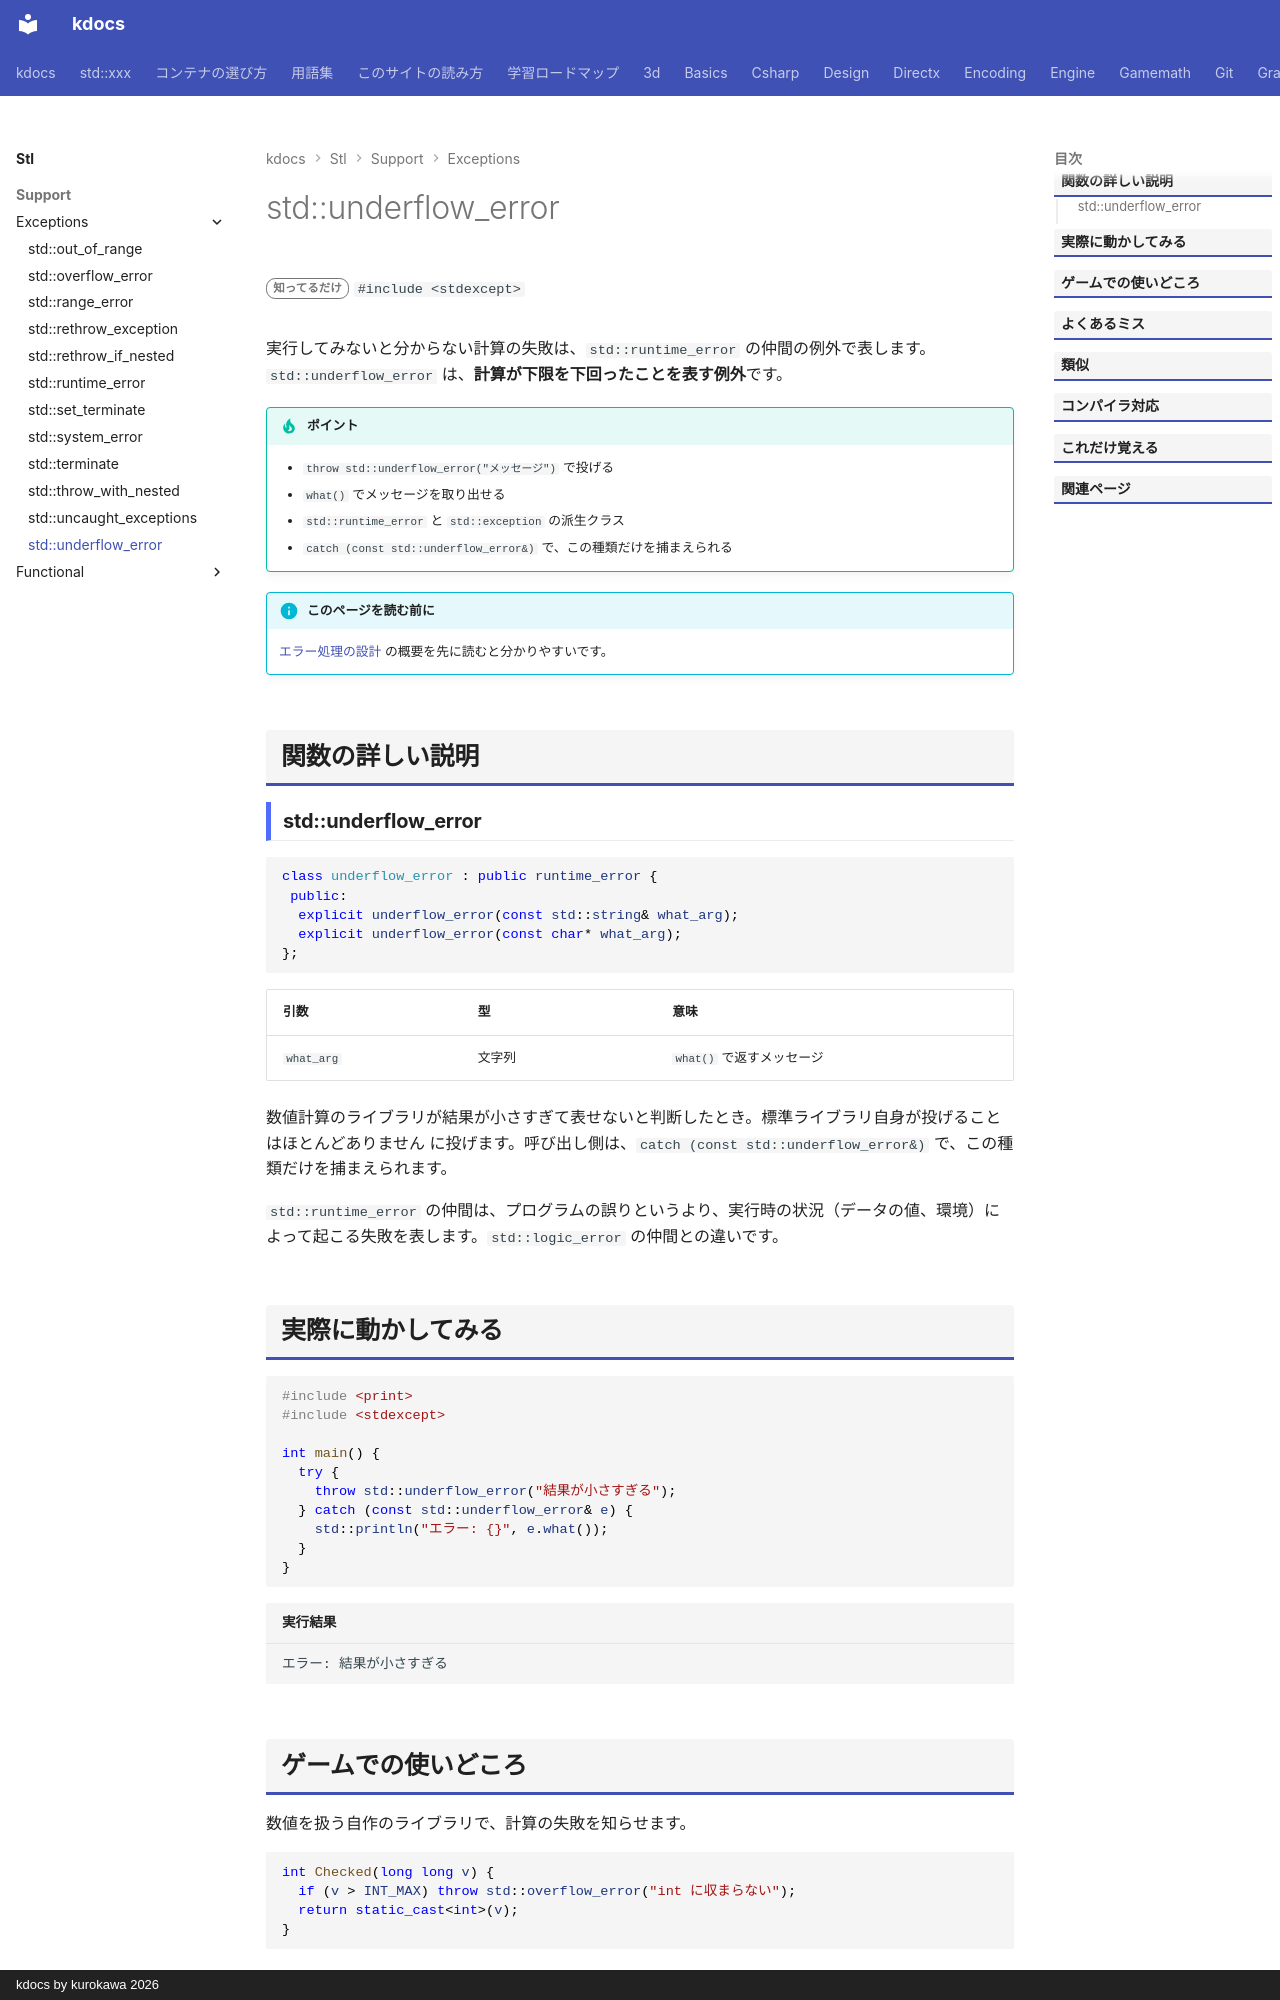

repository: qwzxdf/kdocs · page: stl/support/exceptions/underflow_error/index.html · generator: mkdocs · copyright: kdocs by kurokawa 2026

---
title: std::underflow_error
summary: "計算の結果が小さすぎて表せないことを表す例外。"
order: 900
group: 標準の例外
tags:
  - 型・言語サポート
---

# std::underflow_error

<div class="page-badges" markdown>
<span class="rank rank-rare">知ってるだけ</span>
`#include <stdexcept>`
</div>

実行してみないと分からない計算の失敗は、`std::runtime_error` の仲間の例外で表します。`std::underflow_error` は、<strong>計算が下限を下回ったことを表す例外</strong>です。

!!! tip "ポイント"
    - `throw std::underflow_error("メッセージ")` で投げる
    - `what()` でメッセージを取り出せる
    - `std::runtime_error` と `std::exception` の派生クラス
    - `catch (const std::underflow_error&)` で、この種類だけを捕まえられる

!!! info "このページを読む前に"
    [エラー処理の設計](../../../design/foundations/error-handling.md) の概要を先に読むと分かりやすいです。

## 関数の詳しい説明

### std::underflow_error {#underflow_error}

```cpp
class underflow_error : public runtime_error {
 public:
  explicit underflow_error(const std::string& what_arg);
  explicit underflow_error(const char* what_arg);
};
```

| 引数 | 型 | 意味 |
| --- | --- | --- |
| `what_arg` | 文字列 | `what()` で返すメッセージ |

数値計算のライブラリが結果が小さすぎて表せないと判断したとき。標準ライブラリ自身が投げることはほとんどありません に投げます。呼び出し側は、`catch (const std::underflow_error&)` で、この種類だけを捕まえられます。

`std::runtime_error` の仲間は、プログラムの誤りというより、実行時の状況（データの値、環境）によって起こる失敗を表します。`std::logic_error` の仲間との違いです。
